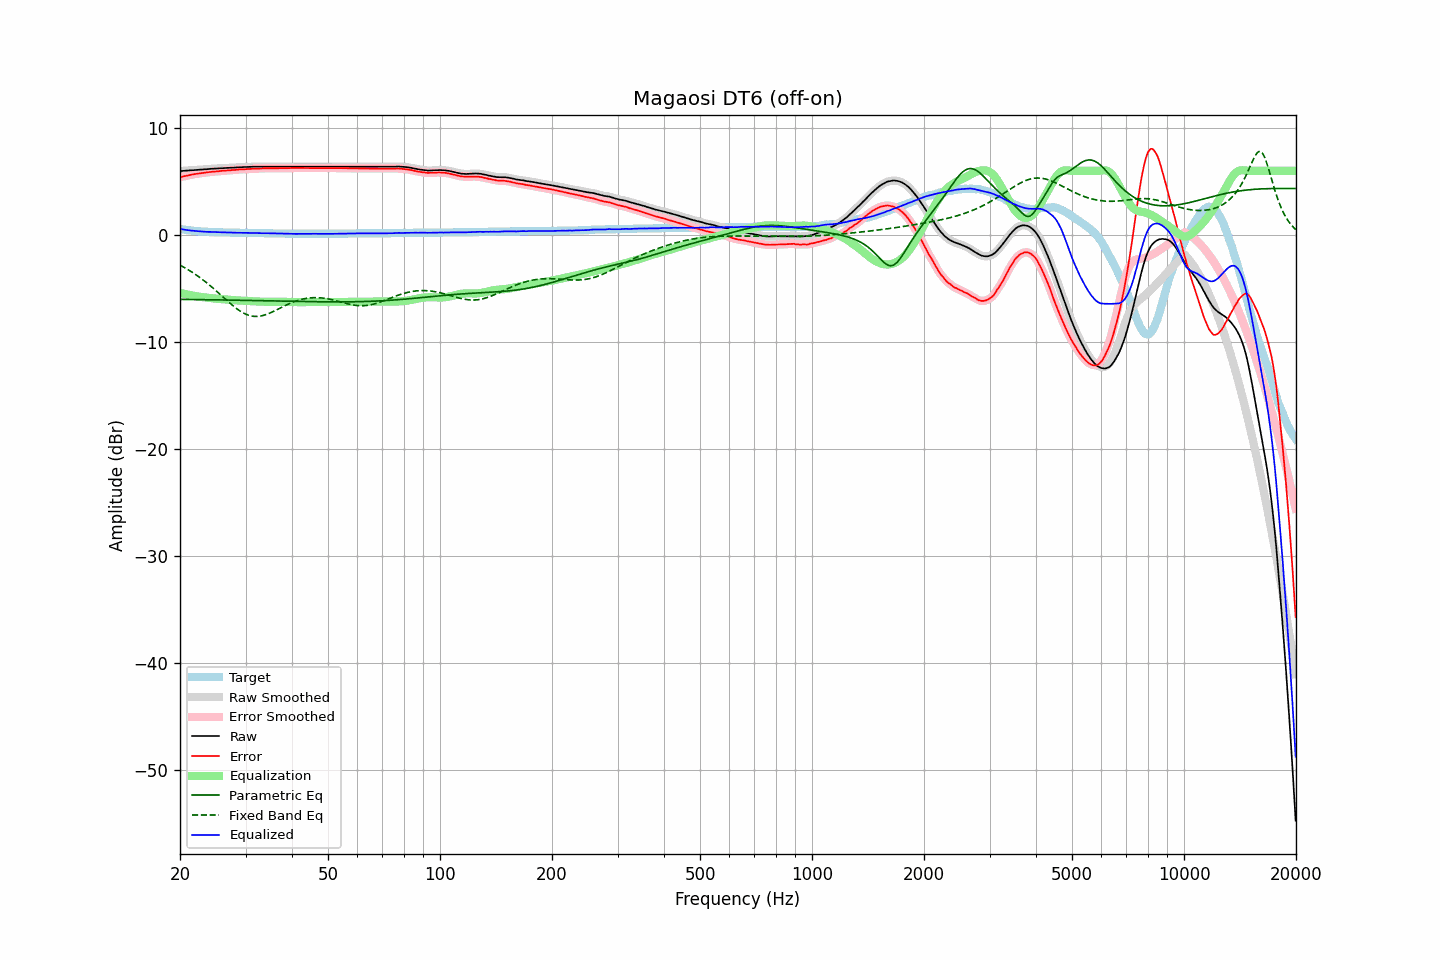

Source data for this figure (header and first rows):
frequency, raw, error, smoothed, error_smoothed, equalization, parametric_eq, fixed_band_eq, equalized_raw, equalized_smoothed, target
20.00, 5.97, 5.40, 5.97, 5.41, -5.40, -6.01, -2.81, 0.57, 0.57, 0.57
20.20, 5.98, 5.44, 5.98, 5.44, -5.44, -6.01, -2.89, 0.54, 0.54, 0.54
20.40, 5.99, 5.47, 5.99, 5.47, -5.47, -6.01, -2.97, 0.52, 0.52, 0.52
20.61, 6.00, 5.50, 6.00, 5.51, -5.51, -6.01, -3.06, 0.49, 0.49, 0.50
20.81, 6.01, 5.53, 6.01, 5.53, -5.54, -6.02, -3.14, 0.47, 0.47, 0.48
21.02, 6.02, 5.56, 6.02, 5.57, -5.57, -6.02, -3.23, 0.45, 0.45, 0.46
21.23, 6.03, 5.59, 6.04, 5.60, -5.60, -6.02, -3.32, 0.43, 0.43, 0.44
21.44, 6.05, 5.63, 6.05, 5.63, -5.63, -6.02, -3.42, 0.42, 0.42, 0.42
21.66, 6.06, 5.66, 6.06, 5.66, -5.66, -6.02, -3.51, 0.40, 0.40, 0.40
21.87, 6.07, 5.69, 6.07, 5.69, -5.68, -6.03, -3.61, 0.39, 0.39, 0.39
22.09, 6.08, 5.71, 6.08, 5.71, -5.71, -6.03, -3.72, 0.37, 0.37, 0.37
22.31, 6.09, 5.73, 6.09, 5.73, -5.73, -6.03, -3.82, 0.36, 0.36, 0.36
22.54, 6.10, 5.75, 6.10, 5.76, -5.76, -6.03, -3.93, 0.35, 0.35, 0.35
22.76, 6.11, 5.77, 6.11, 5.77, -5.78, -6.03, -4.04, 0.34, 0.34, 0.34
22.99, 6.12, 5.79, 6.12, 5.79, -5.80, -6.03, -4.15, 0.33, 0.33, 0.33
23.22, 6.13, 5.81, 6.13, 5.81, -5.82, -6.04, -4.27, 0.32, 0.31, 0.32
23.45, 6.14, 5.83, 6.14, 5.83, -5.84, -6.04, -4.39, 0.31, 0.31, 0.31
23.69, 6.15, 5.85, 6.16, 5.86, -5.85, -6.04, -4.51, 0.30, 0.30, 0.30
23.92, 6.17, 5.87, 6.17, 5.87, -5.87, -6.04, -4.63, 0.30, 0.30, 0.30
24.16, 6.18, 5.89, 6.18, 5.89, -5.89, -6.05, -4.76, 0.29, 0.29, 0.29
24.40, 6.19, 5.90, 6.19, 5.91, -5.91, -6.05, -4.88, 0.29, 0.29, 0.29
24.65, 6.20, 5.92, 6.20, 5.92, -5.92, -6.05, -5.01, 0.28, 0.28, 0.28
24.89, 6.21, 5.93, 6.21, 5.93, -5.94, -6.05, -5.15, 0.28, 0.27, 0.28
25.14, 6.21, 5.94, 6.22, 5.95, -5.95, -6.05, -5.28, 0.26, 0.27, 0.27
25.39, 6.22, 5.96, 6.22, 5.96, -5.96, -6.06, -5.41, 0.26, 0.26, 0.26
25.65, 6.23, 5.97, 6.23, 5.98, -5.98, -6.06, -5.55, 0.26, 0.26, 0.26
25.91, 6.24, 5.99, 6.24, 5.99, -5.99, -6.06, -5.68, 0.25, 0.25, 0.25
26.16, 6.25, 6.00, 6.25, 6.00, -6.00, -6.06, -5.82, 0.25, 0.25, 0.25
26.43, 6.25, 6.00, 6.26, 6.01, -6.01, -6.07, -5.96, 0.24, 0.24, 0.25
26.69, 6.26, 6.02, 6.26, 6.02, -6.03, -6.07, -6.09, 0.24, 0.24, 0.24
26.96, 6.27, 6.03, 6.27, 6.04, -6.04, -6.07, -6.22, 0.24, 0.24, 0.24
27.23, 6.28, 6.05, 6.28, 6.05, -6.05, -6.07, -6.35, 0.23, 0.23, 0.23
27.50, 6.29, 6.06, 6.29, 6.06, -6.06, -6.08, -6.48, 0.23, 0.23, 0.23
27.77, 6.29, 6.06, 6.30, 6.07, -6.07, -6.08, -6.61, 0.22, 0.22, 0.23
28.05, 6.30, 6.08, 6.30, 6.08, -6.08, -6.08, -6.73, 0.22, 0.22, 0.22
28.33, 6.31, 6.09, 6.31, 6.09, -6.10, -6.08, -6.84, 0.22, 0.22, 0.22
28.62, 6.32, 6.10, 6.32, 6.11, -6.11, -6.09, -6.96, 0.22, 0.22, 0.22
28.90, 6.33, 6.12, 6.33, 6.12, -6.12, -6.09, -7.06, 0.22, 0.21, 0.21
29.19, 6.33, 6.12, 6.34, 6.13, -6.13, -6.09, -7.16, 0.21, 0.21, 0.21
29.48, 6.34, 6.13, 6.34, 6.13, -6.13, -6.10, -7.24, 0.21, 0.21, 0.21
29.78, 6.35, 6.14, 6.35, 6.14, -6.14, -6.10, -7.32, 0.21, 0.21, 0.21
30.08, 6.35, 6.14, 6.36, 6.15, -6.15, -6.10, -7.39, 0.20, 0.20, 0.21
30.38, 6.36, 6.16, 6.36, 6.16, -6.16, -6.10, -7.46, 0.20, 0.20, 0.20
30.68, 6.36, 6.16, 6.37, 6.17, -6.17, -6.11, -7.50, 0.19, 0.20, 0.20
30.99, 6.37, 6.17, 6.37, 6.18, -6.18, -6.11, -7.55, 0.20, 0.20, 0.20
31.30, 6.38, 6.18, 6.38, 6.18, -6.18, -6.11, -7.57, 0.20, 0.19, 0.20
31.61, 6.38, 6.19, 6.39, 6.19, -6.19, -6.12, -7.59, 0.19, 0.19, 0.19
31.93, 6.39, 6.20, 6.39, 6.20, -6.20, -6.12, -7.60, 0.19, 0.19, 0.19
32.24, 6.39, 6.20, 6.39, 6.21, -6.21, -6.12, -7.60, 0.19, 0.19, 0.19
32.57, 6.39, 6.21, 6.39, 6.21, -6.21, -6.13, -7.59, 0.18, 0.18, 0.18
32.89, 6.39, 6.21, 6.39, 6.22, -6.22, -6.13, -7.57, 0.17, 0.17, 0.18
33.22, 6.39, 6.21, 6.40, 6.22, -6.22, -6.13, -7.54, 0.17, 0.17, 0.18
33.55, 6.40, 6.23, 6.40, 6.23, -6.23, -6.13, -7.50, 0.17, 0.17, 0.17
33.89, 6.40, 6.23, 6.40, 6.23, -6.23, -6.14, -7.45, 0.17, 0.17, 0.17
34.23, 6.40, 6.23, 6.40, 6.24, -6.23, -6.14, -7.40, 0.17, 0.17, 0.17
34.57, 6.39, 6.23, 6.40, 6.23, -6.23, -6.14, -7.34, 0.16, 0.16, 0.16
34.92, 6.39, 6.23, 6.39, 6.23, -6.24, -6.15, -7.28, 0.16, 0.16, 0.16
35.27, 6.39, 6.23, 6.39, 6.23, -6.23, -6.15, -7.21, 0.16, 0.15, 0.16
35.62, 6.38, 6.23, 6.39, 6.24, -6.23, -6.15, -7.14, 0.15, 0.15, 0.15
35.97, 6.38, 6.23, 6.38, 6.23, -6.23, -6.16, -7.07, 0.15, 0.15, 0.15
... 635 more rows
